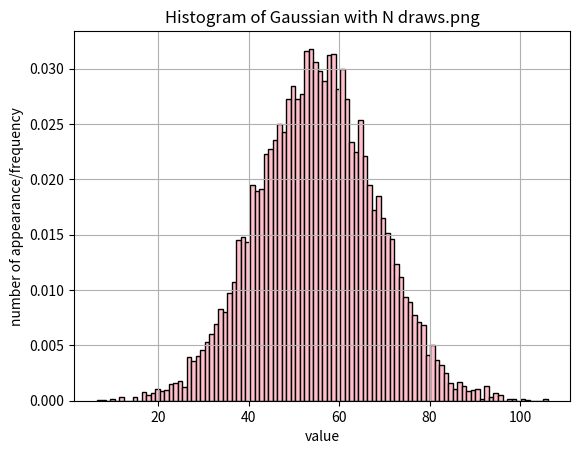
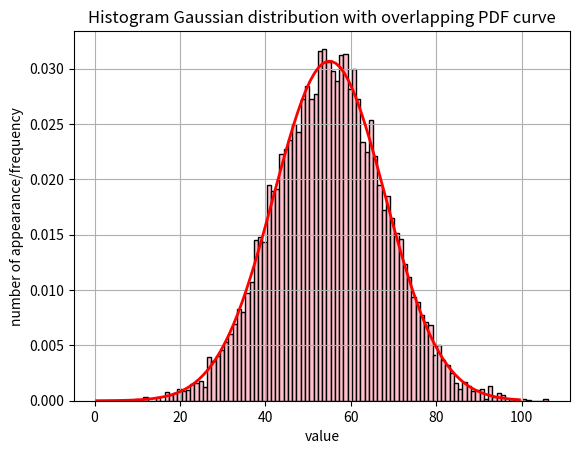

Here is the Python script that generated these plots, in order:
#!/usr/bin/env python3
# -*- coding: utf-8 -*-
"""
Created on Sat Sep 13 20:22:38 2025

@author: sana
Home work 4 for AST4762
"""
import numpy as np
import matplotlib.pyplot as plt
from scipy.stats import norm
mean = 55
std_dev = 13
N = 10000
sample = np.random.normal(loc = mean, scale = std_dev, size = N)

plt.figure(1)
plt.hist(sample, bins = 100, color = 'pink' , edgecolor="black" ,density = True) #density divides the frequency by N
plt.grid()
plt.xlabel('value')
plt.ylabel('number of appearance/frequency')
plt.title('Histogram of Gaussian with N draws.png') 
plt.savefig('Histogram of Gaussian N draws')

bins = np.arange(0, 101, 1)
bin_centers =  (bins[1:] + bins[:-1])/2
print('the bin centers are at :',bin_centers)
#using the probability density function of a gaussian from scipy stats
#no need to multiply the pdf with N to align the curves on top of each other
gaussian_values=norm.pdf(bin_centers, loc=mean, scale=std_dev)
plt.figure(2)
plt.hist(sample, bins = 100, color = 'pink' , edgecolor="black" ,density = True)
plt.grid()
plt.xlabel('value')
plt.ylabel('number of appearance/frequency')
plt.title('Histogram Gaussian distribution with overlapping PDF curve') 
plt.plot(bin_centers, gaussian_values, color='red', linewidth=2, label='Gaussian Curve')
plt.savefig("Histogram overlapping with PDF.png")

